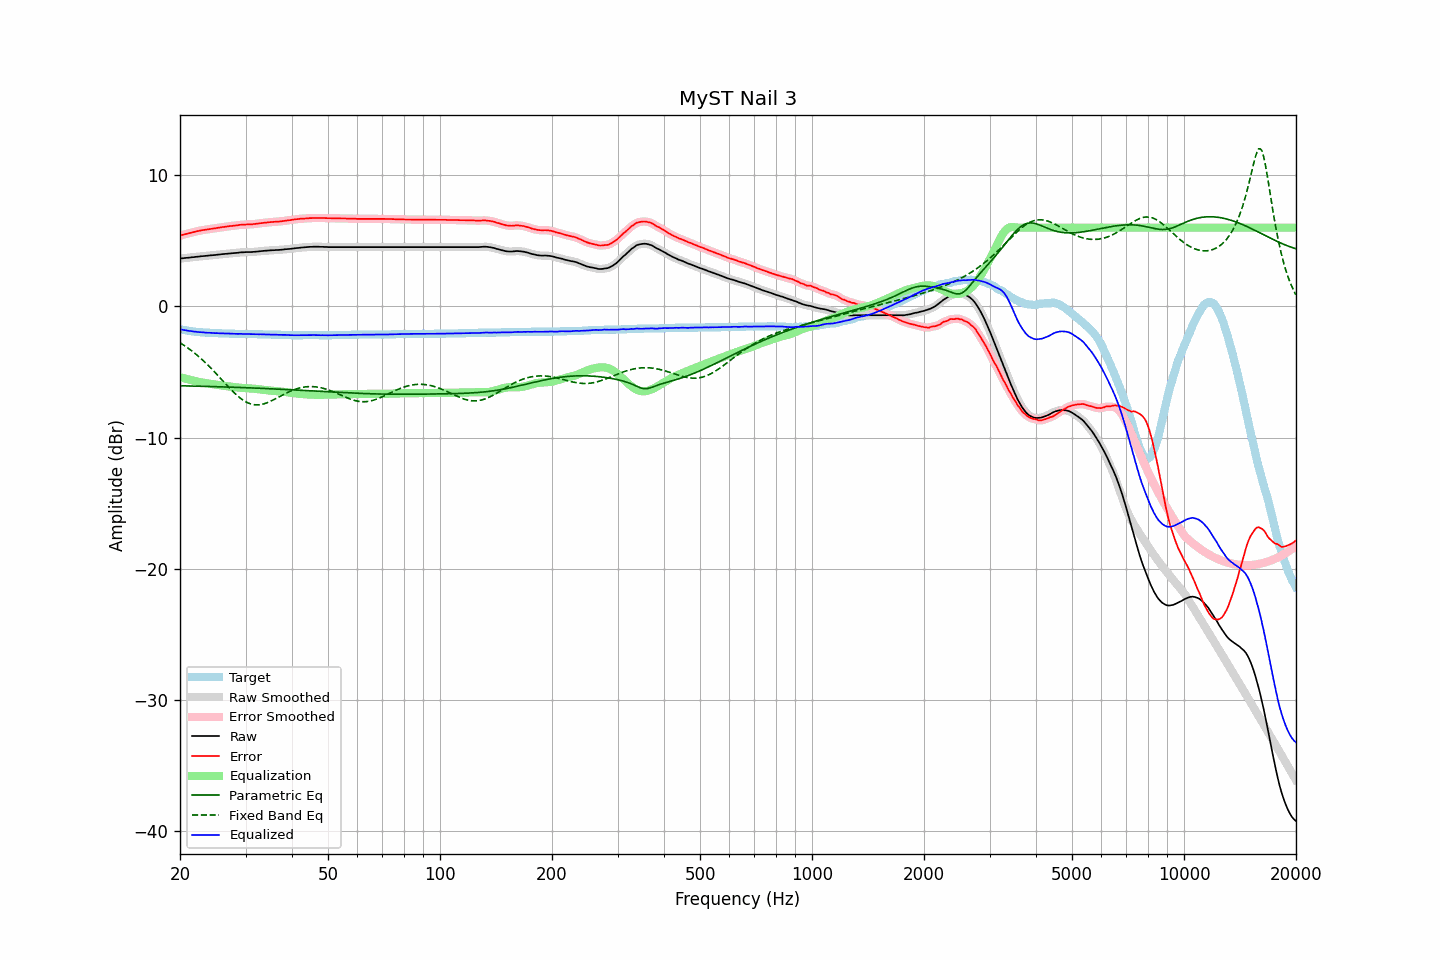

The table this chart was drawn from, first rows:
frequency, raw, error, smoothed, error_smoothed, equalization, parametric_eq, fixed_band_eq, equalized_raw, equalized_smoothed, target
20.00, 3.65, 5.39, 3.64, 5.39, -5.39, -6.05, -2.77, -1.74, -1.74, -1.74
20.20, 3.66, 5.43, 3.66, 5.42, -5.42, -6.05, -2.85, -1.77, -1.77, -1.77
20.40, 3.67, 5.46, 3.67, 5.46, -5.46, -6.05, -2.92, -1.79, -1.79, -1.79
20.61, 3.69, 5.50, 3.68, 5.49, -5.49, -6.06, -3.01, -1.81, -1.81, -1.81
20.81, 3.70, 5.53, 3.69, 5.52, -5.53, -6.06, -3.09, -1.83, -1.83, -1.83
21.02, 3.71, 5.56, 3.71, 5.56, -5.56, -6.06, -3.18, -1.85, -1.85, -1.85
21.23, 3.72, 5.59, 3.72, 5.59, -5.59, -6.07, -3.27, -1.88, -1.87, -1.87
21.44, 3.74, 5.63, 3.73, 5.62, -5.62, -6.07, -3.36, -1.89, -1.89, -1.89
21.66, 3.75, 5.66, 3.75, 5.65, -5.65, -6.07, -3.46, -1.91, -1.91, -1.91
21.87, 3.76, 5.68, 3.76, 5.68, -5.68, -6.07, -3.56, -1.93, -1.92, -1.92
22.09, 3.78, 5.72, 3.77, 5.71, -5.71, -6.08, -3.65, -1.93, -1.94, -1.94
22.31, 3.79, 5.74, 3.79, 5.74, -5.74, -6.08, -3.76, -1.95, -1.95, -1.95
22.54, 3.80, 5.76, 3.80, 5.76, -5.76, -6.08, -3.86, -1.96, -1.96, -1.96
22.76, 3.82, 5.79, 3.81, 5.78, -5.78, -6.09, -3.97, -1.97, -1.97, -1.97
22.99, 3.83, 5.81, 3.83, 5.81, -5.81, -6.09, -4.08, -1.98, -1.98, -1.98
23.22, 3.84, 5.83, 3.84, 5.83, -5.83, -6.09, -4.20, -1.99, -1.99, -1.99
23.45, 3.85, 5.85, 3.85, 5.85, -5.85, -6.10, -4.31, -2.00, -2.00, -2.00
23.69, 3.86, 5.87, 3.86, 5.87, -5.87, -6.10, -4.43, -2.01, -2.01, -2.01
23.92, 3.88, 5.89, 3.87, 5.89, -5.88, -6.10, -4.55, -2.01, -2.01, -2.01
24.16, 3.89, 5.91, 3.89, 5.90, -5.90, -6.11, -4.68, -2.02, -2.02, -2.02
24.40, 3.90, 5.92, 3.90, 5.92, -5.92, -6.11, -4.80, -2.02, -2.02, -2.02
24.65, 3.91, 5.94, 3.91, 5.93, -5.94, -6.11, -4.93, -2.03, -2.03, -2.03
24.89, 3.92, 5.95, 3.92, 5.95, -5.96, -6.12, -5.06, -2.04, -2.04, -2.03
25.14, 3.94, 5.98, 3.93, 5.97, -5.97, -6.12, -5.19, -2.04, -2.04, -2.04
25.39, 3.95, 6.00, 3.95, 5.99, -5.99, -6.12, -5.32, -2.05, -2.05, -2.05
25.65, 3.96, 6.01, 3.96, 6.01, -6.01, -6.13, -5.45, -2.05, -2.05, -2.05
25.91, 3.98, 6.04, 3.97, 6.03, -6.03, -6.13, -5.59, -2.05, -2.05, -2.06
26.16, 3.99, 6.05, 3.98, 6.04, -6.05, -6.14, -5.72, -2.06, -2.06, -2.06
26.43, 4.00, 6.06, 4.00, 6.06, -6.06, -6.14, -5.85, -2.07, -2.07, -2.06
26.69, 4.01, 6.08, 4.01, 6.08, -6.08, -6.14, -5.99, -2.07, -2.07, -2.07
26.96, 4.03, 6.10, 4.02, 6.10, -6.09, -6.15, -6.12, -2.07, -2.07, -2.07
27.23, 4.04, 6.12, 4.04, 6.11, -6.11, -6.15, -6.25, -2.07, -2.07, -2.08
27.50, 4.05, 6.13, 4.05, 6.13, -6.13, -6.16, -6.37, -2.08, -2.08, -2.08
27.77, 4.06, 6.14, 4.06, 6.14, -6.14, -6.16, -6.50, -2.08, -2.08, -2.08
28.05, 4.07, 6.16, 4.07, 6.15, -6.16, -6.16, -6.62, -2.09, -2.09, -2.09
28.33, 4.08, 6.17, 4.08, 6.17, -6.17, -6.17, -6.73, -2.09, -2.09, -2.09
28.62, 4.09, 6.18, 4.09, 6.18, -6.18, -6.17, -6.84, -2.10, -2.09, -2.09
28.90, 4.11, 6.21, 4.10, 6.20, -6.20, -6.18, -6.94, -2.09, -2.09, -2.10
29.19, 4.12, 6.22, 4.11, 6.21, -6.21, -6.18, -7.04, -2.09, -2.10, -2.10
29.48, 4.12, 6.22, 4.12, 6.22, -6.22, -6.19, -7.12, -2.10, -2.10, -2.10
29.78, 4.13, 6.23, 4.13, 6.23, -6.23, -6.19, -7.21, -2.10, -2.10, -2.10
30.08, 4.14, 6.24, 4.13, 6.24, -6.23, -6.20, -7.28, -2.10, -2.10, -2.10
30.38, 4.14, 6.25, 4.14, 6.24, -6.24, -6.20, -7.34, -2.10, -2.10, -2.11
30.68, 4.14, 6.25, 4.14, 6.25, -6.25, -6.21, -7.39, -2.11, -2.11, -2.11
30.99, 4.14, 6.25, 4.14, 6.25, -6.25, -6.21, -7.44, -2.12, -2.12, -2.11
31.30, 4.15, 6.26, 4.15, 6.26, -6.26, -6.22, -7.47, -2.12, -2.12, -2.11
31.61, 4.16, 6.28, 4.16, 6.27, -6.27, -6.22, -7.49, -2.12, -2.12, -2.12
31.93, 4.17, 6.29, 4.17, 6.29, -6.29, -6.23, -7.50, -2.12, -2.12, -2.12
32.24, 4.18, 6.30, 4.18, 6.30, -6.30, -6.23, -7.51, -2.12, -2.12, -2.12
32.57, 4.19, 6.32, 4.19, 6.32, -6.32, -6.24, -7.50, -2.13, -2.13, -2.13
32.89, 4.21, 6.34, 4.20, 6.33, -6.33, -6.24, -7.49, -2.13, -2.13, -2.13
33.22, 4.22, 6.35, 4.22, 6.35, -6.35, -6.25, -7.46, -2.13, -2.13, -2.13
33.55, 4.23, 6.37, 4.23, 6.36, -6.36, -6.25, -7.43, -2.14, -2.14, -2.14
33.89, 4.24, 6.38, 4.24, 6.38, -6.38, -6.26, -7.39, -2.14, -2.14, -2.14
34.23, 4.25, 6.39, 4.25, 6.39, -6.39, -6.26, -7.35, -2.14, -2.14, -2.14
34.57, 4.26, 6.41, 4.26, 6.40, -6.40, -6.27, -7.30, -2.15, -2.15, -2.15
34.92, 4.27, 6.42, 4.27, 6.42, -6.41, -6.28, -7.25, -2.15, -2.15, -2.15
35.27, 4.28, 6.43, 4.27, 6.43, -6.42, -6.28, -7.19, -2.15, -2.15, -2.15
35.62, 4.28, 6.44, 4.28, 6.44, -6.43, -6.29, -7.13, -2.16, -2.15, -2.16
35.97, 4.29, 6.45, 4.29, 6.45, -6.44, -6.29, -7.06, -2.16, -2.16, -2.16
... 635 more rows
